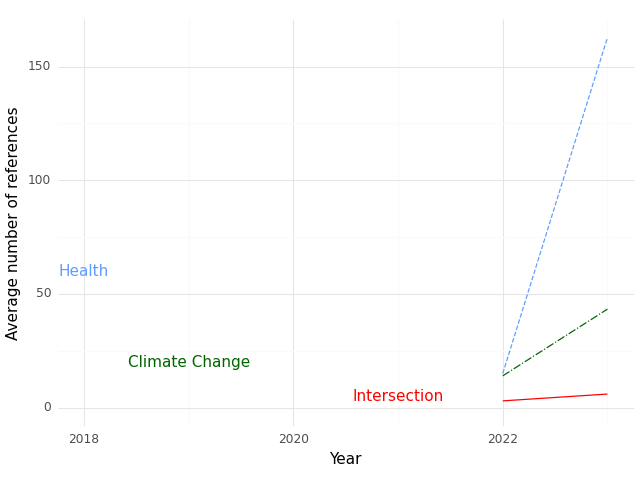

The table this chart was drawn from, first rows:
, Year, intersection, health, climate
0, 2022, 3.0, 15.0, 14.0
1, 2023, 6.0, 162.7, 43.33
